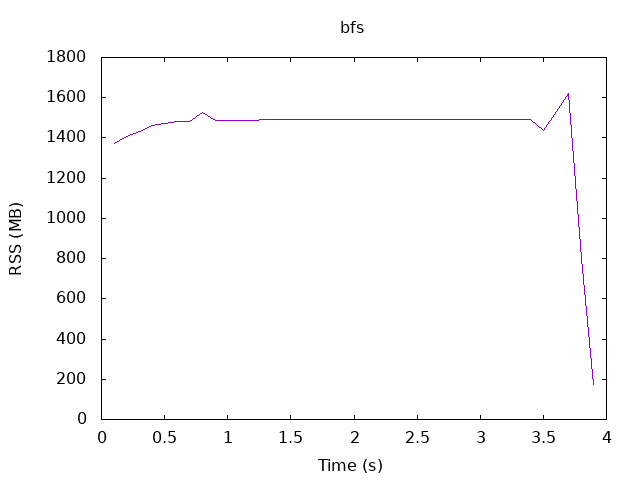

The table this chart was drawn from, first rows:
.1, 1374.85
.2, 1408
.3, 1431
.4, 1464
.5, 1473
.6, 1480
.7, 1483
.8, 1529
.9, 1486
1.0, 1487
1.1, 1488
1.2, 1489
1.3, 1489
1.4, 1490
1.5, 1490
1.6, 1490
1.7, 1490
1.8, 1490
1.9, 1490
2.0, 1490
2.1, 1490
2.2, 1490
2.3, 1490
2.4, 1490
2.5, 1490
2.6, 1490
2.7, 1490
2.8, 1490
2.9, 1490
3.0, 1490
3.1, 1490
3.2, 1490
3.3, 1490
3.4, 1490
3.5, 1435
3.6, 1534
3.7, 1623
3.8, 800.3
3.9, 176.1
